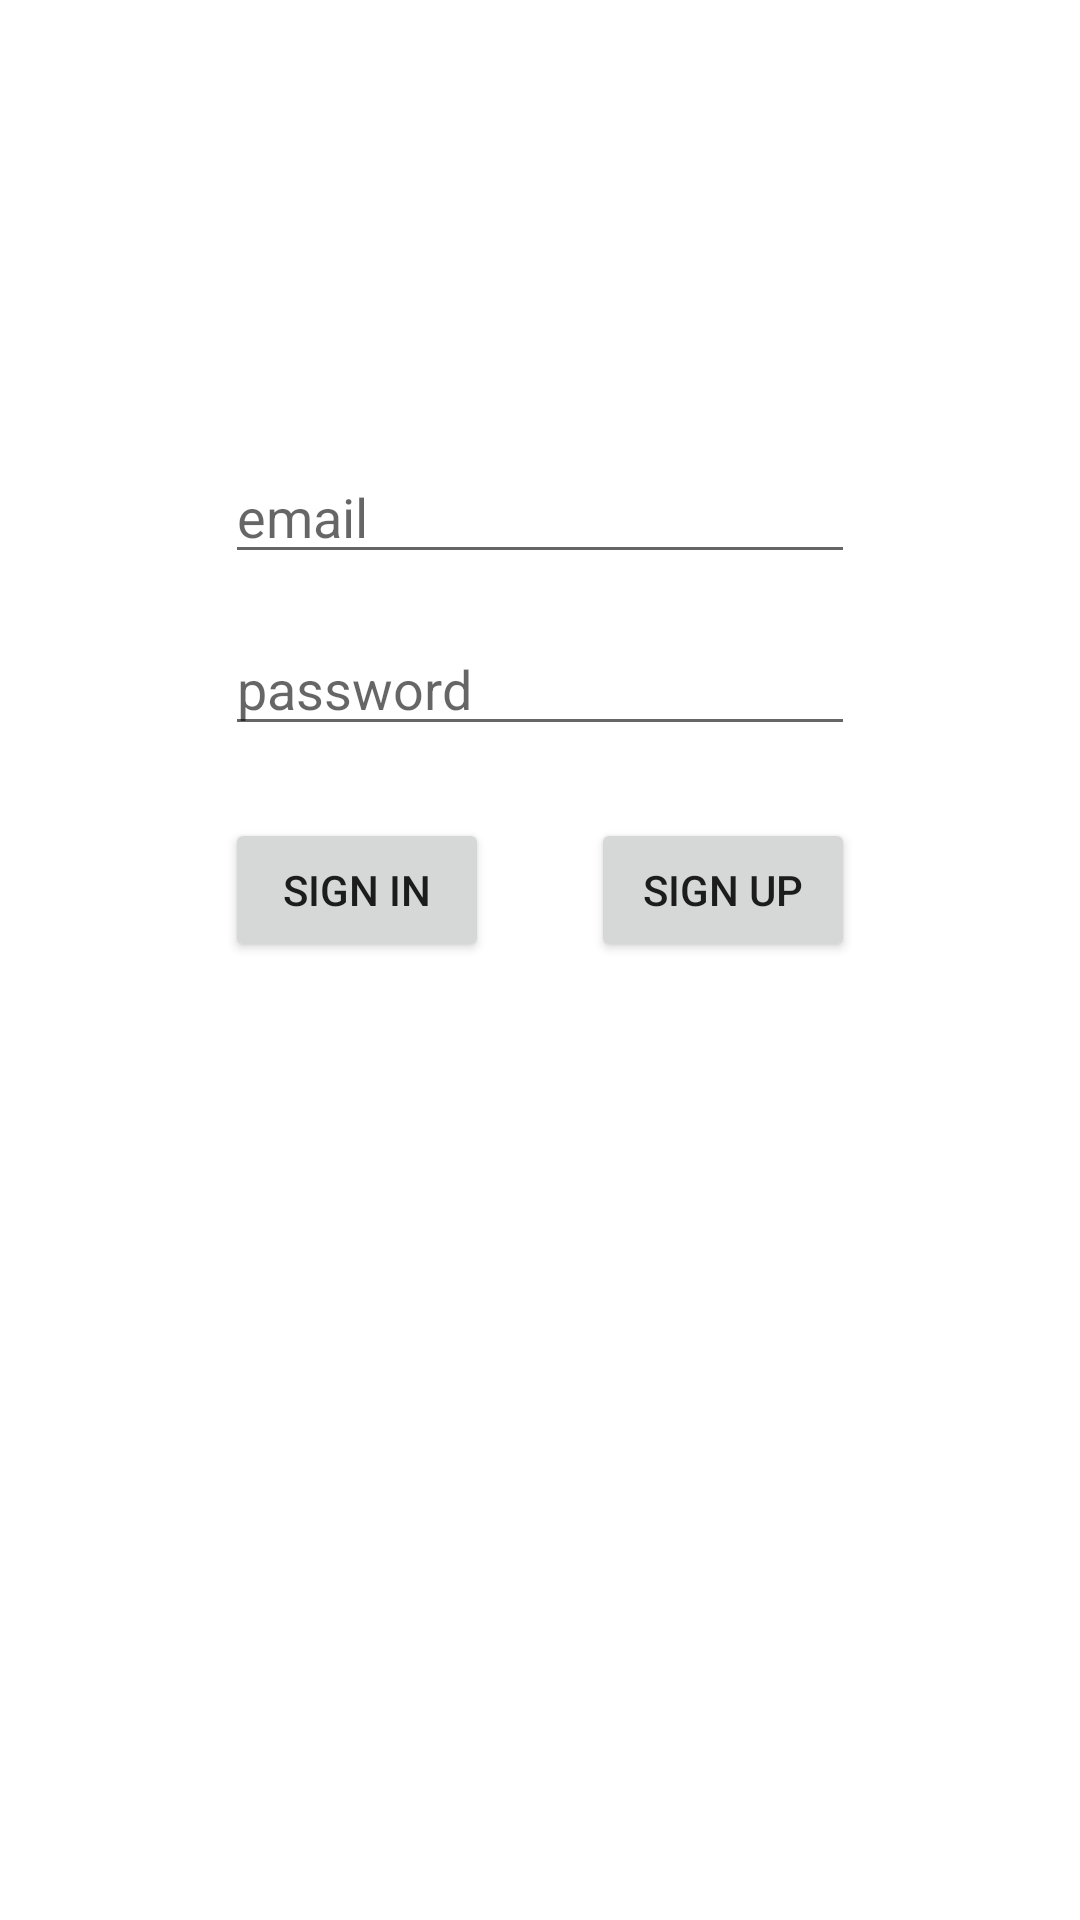

This screen was rendered from an Android layout file. Write that file and the resources it references.
<!-- AndroidManifest.xml: application theme Theme.QuizAppKotlin -->
<!-- res/layout/activity_main.xml -->
<?xml version="1.0" encoding="utf-8"?>
<androidx.constraintlayout.widget.ConstraintLayout xmlns:android="http://schemas.android.com/apk/res/android"
    xmlns:app="http://schemas.android.com/apk/res-auto"
    xmlns:tools="http://schemas.android.com/tools"
    android:layout_width="match_parent"
    android:layout_height="match_parent"
    tools:context=".MainActivity">

    <EditText
        android:id="@+id/emailText"
        android:layout_width="wrap_content"
        android:layout_height="wrap_content"
        android:layout_marginTop="150dp"
        android:ems="10"
        android:hint="email"
        android:inputType="textPersonName"
        app:layout_constraintEnd_toEndOf="parent"
        app:layout_constraintStart_toStartOf="parent"
        app:layout_constraintTop_toTopOf="parent" />

    <EditText
        android:id="@+id/passwordText"
        android:layout_width="wrap_content"
        android:layout_height="wrap_content"
        android:layout_marginTop="16dp"
        android:ems="10"
        android:hint="password"
        android:inputType="textPassword"
        app:layout_constraintEnd_toEndOf="@+id/emailText"
        app:layout_constraintStart_toStartOf="@+id/emailText"
        app:layout_constraintTop_toBottomOf="@+id/emailText" />

    <Button
        android:id="@+id/signInButton"
        android:layout_width="wrap_content"
        android:layout_height="wrap_content"
        android:layout_marginTop="24dp"
        android:onClick="signIn"
        android:text="Sign In"
        app:layout_constraintStart_toStartOf="@+id/passwordText"
        app:layout_constraintTop_toBottomOf="@+id/passwordText" />

    <Button
        android:id="@+id/signUpButton"
        android:layout_width="wrap_content"
        android:layout_height="wrap_content"
        android:layout_marginTop="24dp"
        android:onClick="signUp"
        android:text="Sign Up"
        app:layout_constraintEnd_toEndOf="@+id/passwordText"
        app:layout_constraintTop_toBottomOf="@+id/passwordText" />

</androidx.constraintlayout.widget.ConstraintLayout>
<!-- resources referenced by this layout -->
<resources>
  <style name="Theme.QuizAppKotlin" parent="Theme.MaterialComponents.DayNight.DarkActionBar">
          
          <item name="colorPrimary">@color/purple_500</item>
          <item name="colorPrimaryVariant">@color/purple_700</item>
          <item name="colorOnPrimary">@color/white</item>
          
          <item name="colorSecondary">@color/teal_200</item>
          <item name="colorSecondaryVariant">@color/teal_700</item>
          <item name="colorOnSecondary">@color/black</item>
          
          <item name="android:statusBarColor" tools:targetApi="l">?attr/colorPrimaryVariant</item>
          
      </style>
  <!-- not gathered from this repository: default colours our renderer supplied (Android Studio template values) -->
  <color name="purple_500">#FF6200EE</color>
  <color name="purple_700">#FF3700B3</color>
  <color name="teal_200">#FF03DAC5</color>
  <color name="teal_700">#FF018786</color>
  <color name="black">#FF000000</color>
  <color name="white">#FFFFFFFF</color>
</resources>
